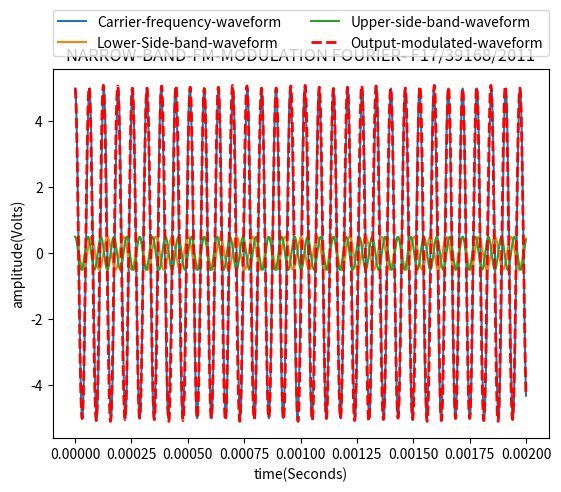

Python code for this plot:
#Creative Commons ShareAlike 4.0 International. The code is beerware; 
#if you see me at a party or bar and you've found my code helpful, 
#please buy me a round! :)

#Check your system python path
#!/usr/bin/python 
##!/usr/local/bin/python

#Original_Author Alois Mbutura Kiogora 
registration_number="F17/39168/2011"


#Demo code made on matplotlib version 1.1.1rc
#Demo code made with numpy version 1.10.1
#Use print numpy.__version__ to check numpy version
#Use print matplotlib.__version__ to check matplotlib version
#Do not change stuff marked with #ADVANCED

import numpy
import matplotlib.pylab as plt




##Parameters

f=10e4 #modulating frequency
#m=1.0 #modulation_index
m=0.2  #modulation_index
A=10.0 #This would give 10V p-p
A=A/2  #ADVANCED#Peak Amplitude of the carrier frequency waveform.
 
#This plots an array holding the indipendent time variables 
#Starts from t=0 and reaches 10e-4 with a spacing of 1e-8 per plot point
#The period of the highest frequency signal(carrier at90khz) is ~0.0000111... S
#So we can be sure to plot approximately 10 carrier frequency periods
t=numpy.arange(0,20e-4,1e-8) #ADVANCED

#x = numpy.linspace(0, 8 * numpy.pi, 3200) #Not used yet..mod this to have x as
#radians but not necessary.

##waveforms or functions
#The numpy cosine function only accepts stuff in radians so...
carrier_degrees_in_radians=numpy.radians(2*numpy.pi*9*f*t)
carrier_frequency=(A*numpy.cos(carrier_degrees_in_radians))

LSB_degrees_in_radians=numpy.radians(2*numpy.pi*8*f*t)
lower_sideband=(A*(m/2)*numpy.cos(LSB_degrees_in_radians))

USB_degrees_in_radians=numpy.radians(2*numpy.pi*10*f*t)
upper_sideband=(A*(m/2)*numpy.cos(USB_degrees_in_radians))

modulated_waveform=carrier_frequency-lower_sideband+upper_sideband

###Due to the difficulty in locating whether the carrier wave is being frequency\
###modulated, we shall carry out this method numerically as it cant work
###by inspection
##
###Due to the wave being periodic we shall trace along a horizontal line and
###obtain the time largest distances in between 2 half waves and store them in 
###an array
###We shall then test if the values are periodically related within a minimal
###degree of error due to interpolation.
###If yes,the wave has been frequency modulated.




plt.title('NARROW-BAND-FM-MODULATION FOURIER- %s'%registration_number)
plt.plot(t, carrier_frequency,label="Carrier-frequency-waveform")
plt.plot(t, lower_sideband, label= "Lower-Side-band-waveform")
plt.plot(t, upper_sideband, label= "Upper-side-band-waveform")
line2d=plt.plot(t, modulated_waveform,'r--',linewidth=2.0,
         label= "Output-modulated-waveform")
##xvalues = line2d[0].get_xdata()
##yvalues = line2d[0].get_ydata()
##abs_arr = numpy.abs(yvalues-0)
##print abs_arr
##sorted_abs_arr=numpy.sort(abs_arr)
##print sorted_abs_arr

#sorted_x_values=numpy.sort(xvalues)

plt.xlabel('time(Seconds)')
plt.ylabel('amplitude(Volts)')
plt.legend(bbox_to_anchor=(0., 1.035, 1., .102), loc=3,
           ncol=2, mode="expand", borderaxespad=0.)
plt.show()
